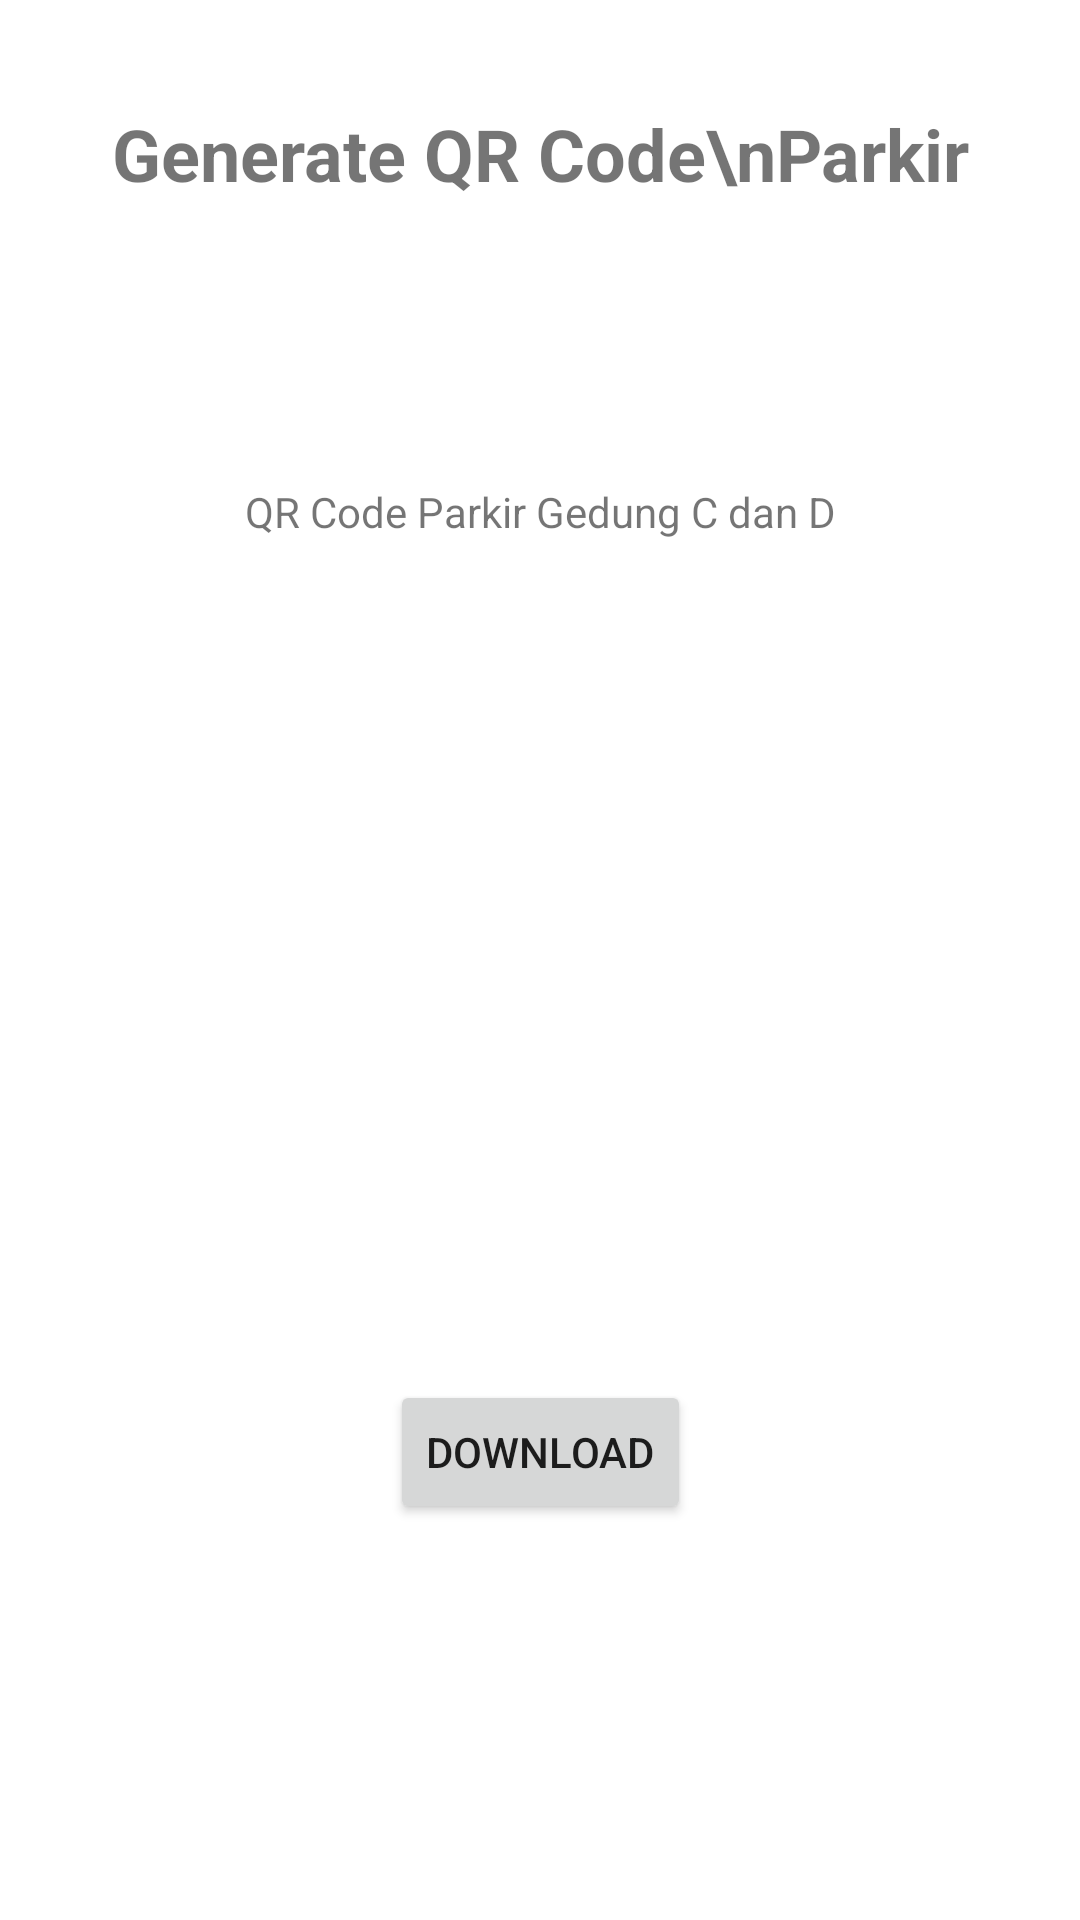

Android layout source for this screen:
<!-- AndroidManifest.xml: application theme AppTheme -->
<!-- res/layout/activity_generateqrcode.xml -->
<?xml version="1.0" encoding="utf-8"?>
<androidx.constraintlayout.widget.ConstraintLayout xmlns:android="http://schemas.android.com/apk/res/android"
    android:layout_width="match_parent"
    android:layout_height="match_parent"
    xmlns:app="http://schemas.android.com/apk/res-auto">

    <TextView
        android:layout_width="wrap_content"
        android:layout_height="wrap_content"
        android:text="Generate QR Code\nParkir"
        android:layout_marginTop="35dp"
        android:textAlignment="center"
        android:textSize="24sp"
        android:textStyle="bold"
        app:layout_constraintEnd_toEndOf="parent"
        app:layout_constraintStart_toStartOf="parent"
        app:layout_constraintTop_toTopOf="parent" />

    <TextView
        android:layout_width="wrap_content"
        android:layout_height="wrap_content"
        android:text="QR Code Parkir Gedung C dan D"
        android:textAlignment="center"
        android:layout_marginBottom="15dp"
        app:layout_constraintEnd_toEndOf="parent"
        app:layout_constraintStart_toStartOf="parent"
        app:layout_constraintBottom_toTopOf="@id/generate_qr_code"/>

    <ImageView
        android:id="@+id/generate_qr_code"
        android:layout_width="250dp"
        android:layout_height="250dp"
        app:layout_constraintTop_toTopOf="parent"
        app:layout_constraintBottom_toBottomOf="parent"
        app:layout_constraintStart_toStartOf="parent"
        app:layout_constraintEnd_toEndOf="parent"/>

    <Button
        android:id="@+id/bt_download"
        android:layout_width="wrap_content"
        android:layout_height="wrap_content"
        android:text="Download"
        app:layout_constraintTop_toBottomOf="@id/generate_qr_code"
        app:layout_constraintStart_toStartOf="parent"
        app:layout_constraintEnd_toEndOf="parent"
        android:layout_marginTop="15dp"/>

</androidx.constraintlayout.widget.ConstraintLayout>
<!-- resources referenced by this layout -->
<resources>

</resources>
